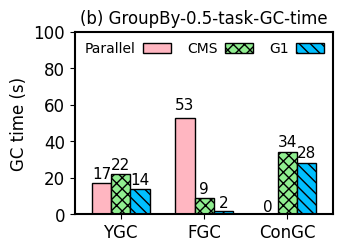

Here is the Python script that generated this plot:
import numpy as np
import matplotlib.pyplot as plt
import matplotlib as mpl

mpl.rcParams['axes.linewidth'] = 1.5 #set the value globally

#plt.rc('font', family='Helvetica')
# font = {'family' : 'Helvetica',
#         'weight' : 'normal',
#         'color'  : 'black',
#         'size'   : '12'}


plt.rc('font', family='Helvetica', size=12)

N = 3
ind = np.arange(N)  # the x locations for the groups

width = 0.23       # the width of the bars

fig = plt.figure(figsize=(3.4, 2.4))
ax = fig.add_subplot(111)
plt.subplots_adjust(left=0.20, bottom=0.11, right=0.96, top=0.87,
                    wspace=0.03, hspace=0.04)

#plt.tight_layout()

xvals = [17, 53, 0]
yvals = [22, 9, 34]
zvals = [14, 2, 28]

rects1 = ax.bar(ind, xvals, width, color='lightpink', edgecolor='black')#, hatch="///")
rects2 = ax.bar(ind+width, yvals, width, color='lightgreen', edgecolor='black', hatch='xxx')
rects3 = ax.bar(ind+width*2, zvals, width, color='deepskyblue', edgecolor='black', hatch='\\\\\\')

ax.set_ylabel('GC time (s)', color='black')
ax.set_xticks(ind+width)
ax.set_xticklabels( ('YGC', 'FGC', 'ConGC'), color='black' )
# ax.legend( (rects1[0], rects2[0], rects3[0]), ('Parallel', 'CMS', 'G1'),
#            frameon=False, loc = "upper right", labelspacing=0.2, markerfirst=False, fontsize=10 )

ax.legend( (rects1[0], rects2[0], rects3[0]), ('Parallel', 'CMS', 'G1'),
           frameon=False, loc = "upper right", labelspacing=0.2, markerfirst=False, #prop=legend_properties,
           fontsize=10, ncol=3, borderaxespad=0.3, columnspacing=1.2, handletextpad=0.5)#, handlelength=0.8)

ax.set_ylim(0, 100)  # The ceil
#plt.xlim(-0.3, 2.76)  # The ceil
ax.set_xlim(-0.32, 2.78)  # The ceil

#plt.title("(a) GroupBy-task-execution-time", fontsize=12)
plt.title("(b) GroupBy-0.5-task-GC-time", fontsize=12)


def autolabel(rects):
    for rect in rects:
        h = rect.get_height()
        ax.text(rect.get_x()+rect.get_width()/2., 1.05*h, '%d'%int(h),
                ha='center', va='bottom', fontsize=11)

autolabel(rects1)
autolabel(rects2)
autolabel(rects3)


plt.show()